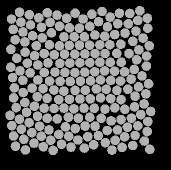

The data file committed next to this chart (first rows):
57.528, 135.18, 0
47.41, 82.12, 0
49.15, 141.7, 0
59.62, 145.3, 0
69, 148.9, 0
78.84, 153.5, 0
88.68, 155.3, 0
97.88, 159, 0
99.34, 47.17, 0
86.61, 37.31, 0
79.56, 45.22, 0
71.35, 51.84, 0
62.29, 56.87, 0
56.31, 64.78, 0
45.11, 71.19, 0
36.72, 77.31, 0
39.99, 89.79, 0
42.9, 99.26, 0
43.16, 111.5, 0
44.86, 121.5, 0
46.56, 131.4, 0
41.37, 148.2, 0
51.84, 151.6, 0
61.24, 155.2, 0
70.7, 159.2, 0
81.52, 163.2, 0
91.03, 166.2, 0
95.1, 32.21, 0
77.05, 34.16, 0
70.11, 41.35, 0
61.49, 46.45, 0
52.56, 54.6, 0
44.88, 60.85, 0
30.93, 68.29, 0
30.76, 86.2, 0
32.58, 96.54, 0
34.4, 106.9, 0
33.62, 116.9, 0
36.16, 126.5, 0
39.47, 138.3, 0
33.65, 155, 0
43.84, 158.3, 0
53.97, 162.2, 0
63.25, 165.8, 0
73.12, 169.4, 0
67.33, 31.77, 0
58.79, 36.84, 0
50.5, 43.89, 0
42.97, 50.97, 0
35.15, 58.77, 0
30.01, 134.3, 0
31.83, 144.7, 0
35.48, 165.3, 0
45.34, 168.9, 0
49.39, 33.65, 0
40.91, 41.18, 0
33.33, 48.43, 0
39.55, 31.34, 0
31.51, 38.09, 0
141, 138.7, 0
151.2, 98.06, 0
... 147 more rows
